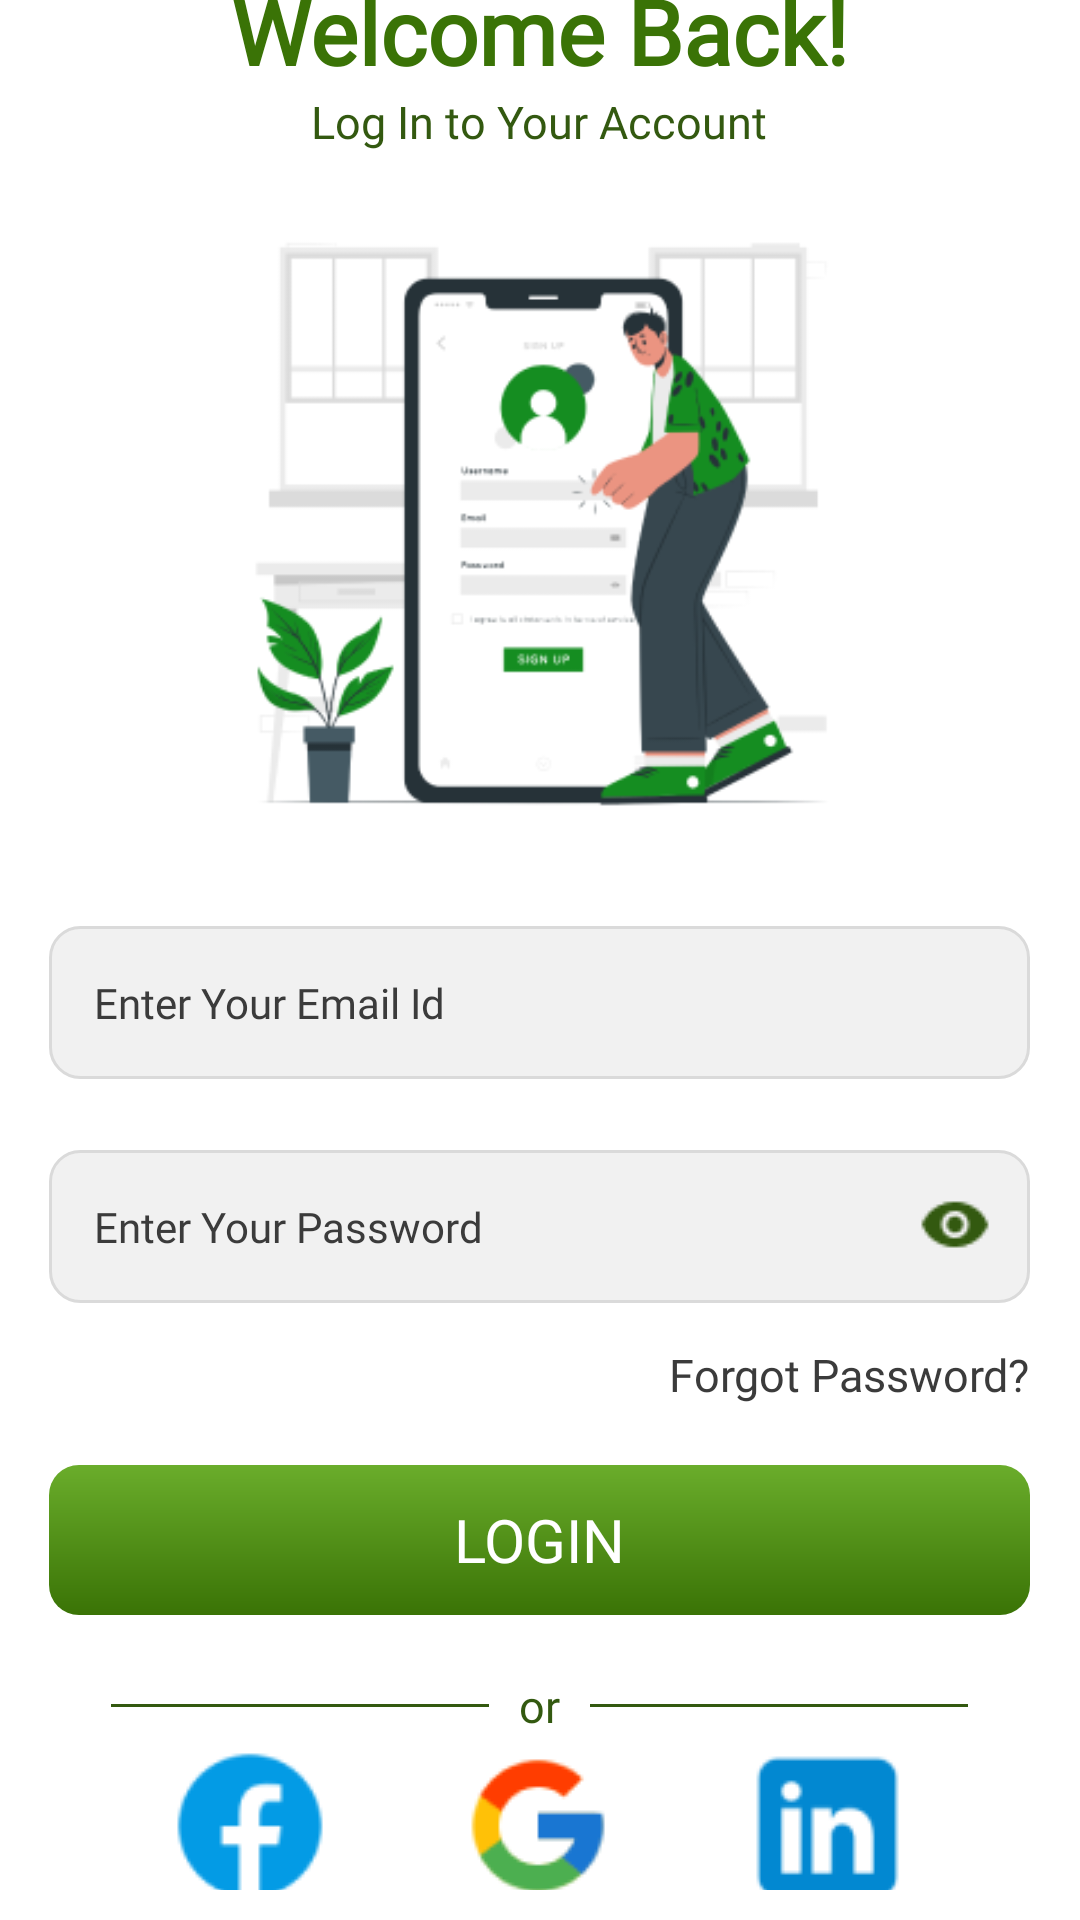

The Android layout XML behind this screen, and the referenced resources:
<!-- AndroidManifest.xml: application theme Theme.DeafAndMute -->
<!-- res/layout/activity_login_page.xml -->
<?xml version="1.0" encoding="utf-8"?>
<RelativeLayout xmlns:android="http://schemas.android.com/apk/res/android"
    xmlns:app="http://schemas.android.com/apk/res-auto"
    xmlns:tools="http://schemas.android.com/tools"
    android:id="@+id/main"
    android:layout_width="match_parent"
    android:orientation="vertical"
    android:layout_height="match_parent"
    android:gravity="center"
    android:background="@color/white"
    tools:context=".LoginPage">

    <LinearLayout
        android:layout_width="match_parent"
        android:layout_height="match_parent"
        android:orientation="vertical"
        android:gravity="center">

        <TextView
            android:layout_width="wrap_content"
            android:layout_height="wrap_content"
            android:text="@string/welcome_Back"
            android:fontFamily="@font/poppins"
            android:textFontWeight="700"
            android:textSize="30sp"
            android:textColor="#3A7306"
            />
        <TextView
            android:layout_width="wrap_content"
            android:layout_height="wrap_content"
            android:text="@string/log"
            android:fontFamily="@font/poppins"
            android:textFontWeight="400"
            android:textColor="#335910"
            android:textSize="15sp"
            />
        <ImageView
            android:layout_width="374dp"
            android:layout_height="228dp"
            android:layout_marginTop="10dp"
            android:src="@drawable/welcome_back"
            />

        <RelativeLayout
            android:layout_width="wrap_content"
            android:layout_height="wrap_content"
            android:layout_marginTop="20dp"
            android:background="@drawable/edit_text_background">

            <com.google.android.material.textfield.TextInputEditText
                android:id="@+id/username"
                android:layout_width="312dp"
                android:layout_height="51dp"
                android:layout_marginStart="15dp"
                android:hint="@string/enter_your_email_id"
                android:textColorHint="#3B3B3B"
                android:fontFamily="@font/poppins"
                android:background="#00FFFFFF"
                android:textSize="14sp"
                android:textColor="@color/black" />
        </RelativeLayout>
        <RelativeLayout
            android:layout_width="327dp"
            android:layout_height="wrap_content">
            <TextView
                android:layout_width="wrap_content"
                android:layout_height="wrap_content"
                android:text="@string/required_field"
                android:textColor="#ff2d00"
                android:id="@+id/emailreq"
                android:visibility="invisible"
                android:textSize="10sp"
                tools:ignore="SmallSp" />
        </RelativeLayout>
        <LinearLayout
            android:layout_width="327dp"
            android:layout_height="wrap_content"
            android:layout_marginTop="10dp"
            android:gravity="center_vertical"
            android:background="@drawable/edit_text_background">
            <com.google.android.material.textfield.TextInputEditText
                android:id="@+id/password"
                android:layout_width="275dp"
                android:layout_height="51dp"
                android:layout_marginStart="15dp"
                android:hint="@string/enter_your_password"
                android:textColorHint="#3B3B3B"
                android:fontFamily="@font/poppins"
                android:background="#00FFFFFF"
                android:textSize="14sp"
                android:textColor="@color/black"
                android:inputType="textPassword" />
            <ImageView
                android:id="@+id/visibility_toggle"
                android:layout_width="24dp"
                android:layout_height="24dp"
                android:layout_marginEnd="15dp"
                android:src="@drawable/visibility"
                android:layout_centerVertical="true"/>
        </LinearLayout>
        <RelativeLayout
            android:layout_width="327dp"
            android:layout_height="wrap_content">
            <TextView
                android:layout_width="wrap_content"
                android:layout_height="wrap_content"
                android:text="@string/required_field"
                android:textColor="#ff2d00"
                android:id="@+id/passwordreq"
                android:visibility="invisible"
                android:textSize="10sp"/>
        </RelativeLayout>


        <LinearLayout
            android:layout_width="327dp"
            android:layout_height="wrap_content"
            android:layoutDirection="rtl">
            <TextView
                android:layout_width="wrap_content"
                android:layout_height="wrap_content"
                android:text="@string/forgot_password"
                android:fontFamily="@font/poppins"
                android:textFontWeight="300"
                android:textAlignment="center"
                android:textColor="#3B3B3B"
                android:textSize="15sp"
                />
        </LinearLayout>

        <RelativeLayout
            android:layout_width="327dp"
            android:layout_height="50dp"
            android:layout_marginTop="20dp"
            android:background="@drawable/gradient_color"
            >
            <Button
                android:layout_width="327dp"
                android:layout_height="50dp"
                android:id="@+id/btnLogin"
                android:text="@string/login"
                android:textSize="20sp"
                android:background="#00FFFFFF"
                android:textColor="#FFFFFF"
                android:fontFamily="@font/poppins"
                />
        </RelativeLayout>

        <LinearLayout
            android:layout_width="wrap_content"
            android:layout_height="wrap_content"
            android:layout_marginTop="20dp"
            android:gravity="center_vertical"
            android:orientation="horizontal">
            <RelativeLayout
                android:layout_width="126dp"
                android:layout_height="1dp"
                android:background="#335910"
                tools:ignore="Suspicious0dp" />
            <TextView
                android:layout_width="wrap_content"
                android:layout_height="wrap_content"
                android:layout_marginStart="10dp"
                android:text="@string/or"
                android:layout_marginEnd="10dp"
                android:textColor="#335910"
                android:fontFamily="@font/poppins"
                android:textFontWeight="300"
                android:textSize="15sp"/>
            <RelativeLayout
                android:layout_width="126dp"
                android:layout_height="1dp"
                android:background="#335910"
                tools:ignore="Suspicious0dp" />
        </LinearLayout>

        <LinearLayout
            android:layout_width="wrap_content"
            android:layout_height="wrap_content"
            android:orientation="horizontal"
            android:gravity="center_horizontal">
            <ImageView
                android:layout_width="60dp"
                android:layout_height="60dp"
                android:src="@drawable/login1" />
            <ImageView
                android:layout_width="52dp"
                android:layout_height="60dp"
                android:layout_marginStart="40dp"
                android:layout_marginEnd="40dp"
                android:src="@drawable/login2" />
            <ImageView
                android:layout_width="61dp"
                android:layout_height="61dp"
                android:src="@drawable/login3" />
        </LinearLayout>

        <LinearLayout
            android:layout_width="wrap_content"
            android:layout_height="wrap_content"
            android:layout_marginTop="20dp"
            android:orientation="horizontal">
            <TextView
                android:layout_width="wrap_content"
                android:layout_height="wrap_content"
                android:text="@string/don_t_have_an_account"
                android:textColor="#3B3B3B"
                android:fontFamily="@font/poppins"
                android:textSize="15sp"
                android:textFontWeight="300"/>
            <TextView
                android:layout_width="wrap_content"
                android:layout_height="wrap_content"
                android:text="@string/sign_up"
                android:textColor="#335910"
                android:textSize="15sp"
                android:onClick="signUp"
                android:textFontWeight="700"
                android:fontFamily="@font/poppins"/>
        </LinearLayout>

    </LinearLayout>

    <ProgressBar
        android:layout_width="80dp"
        android:layout_height="80dp"
        android:layout_centerHorizontal="true"
        android:layout_centerVertical="true"
        android:id="@+id/progressBar"
        android:indeterminateTint="#3A7306"
        android:visibility="gone"/>

</RelativeLayout>
<!-- resources referenced by this layout -->
<resources>
  <!-- drawable edit_text_background (drawable) -->
  <?xml version="1.0" encoding="utf-8"?>
  <shape xmlns:android="http://schemas.android.com/apk/res/android">
      <solid android:color="#F1F1F1" /> 
      <corners android:radius="10dp" /> 
      <stroke android:width="1dp" android:color="#DADADA" />
  </shape>
  <!-- drawable gradient_color (drawable) -->
  <?xml version="1.0" encoding="utf-8"?>
  <layer-list xmlns:android="http://schemas.android.com/apk/res/android">
      <item>
          <shape android:shape="rectangle">
              <gradient
                  android:angle="90"
                  android:startColor="#3A7306"
                  android:endColor="#6AAD2B"
                  android:type="linear" />
              <corners android:radius="10dp" />
          </shape>
      </item>
  </layer-list>
  <!-- drawable login1: png bitmap (drawable, 1846 bytes) -->
  <!-- drawable login2: png bitmap (drawable, 1990 bytes) -->
  <!-- drawable login3: png bitmap (drawable, 1253 bytes) -->
  <!-- drawable visibility: png bitmap (drawable, 651 bytes) -->
  <!-- drawable welcome_back: png bitmap (drawable, 25671 bytes) -->
  <string name="don_t_have_an_account">Don’t have an account?</string>
  <string name="enter_your_email_id">Enter Your Email Id</string>
  <string name="enter_your_password">Enter Your Password</string>
  <string name="forgot_password">Forgot Password?</string>
  <string name="log">Log In to Your Account</string>
  <string name="login">Login</string>
  <string name="or">or</string>
  <string name="required_field">*Required Field</string>
  <string name="sign_up">Sign UP</string>
  <string name="welcome_Back">Welcome Back!</string>
  <style name="Theme.DeafAndMute" parent="Base.Theme.DeafAndMute" />
  <style name="Base.Theme.DeafAndMute" parent="Theme.Material3.DayNight.NoActionBar">
          
          
      </style>
  <!-- not gathered from this repository: default colours our renderer supplied (Android Studio template values) -->
  <color name="black">#FF000000</color>
  <color name="white">#FFFFFFFF</color>
</resources>
